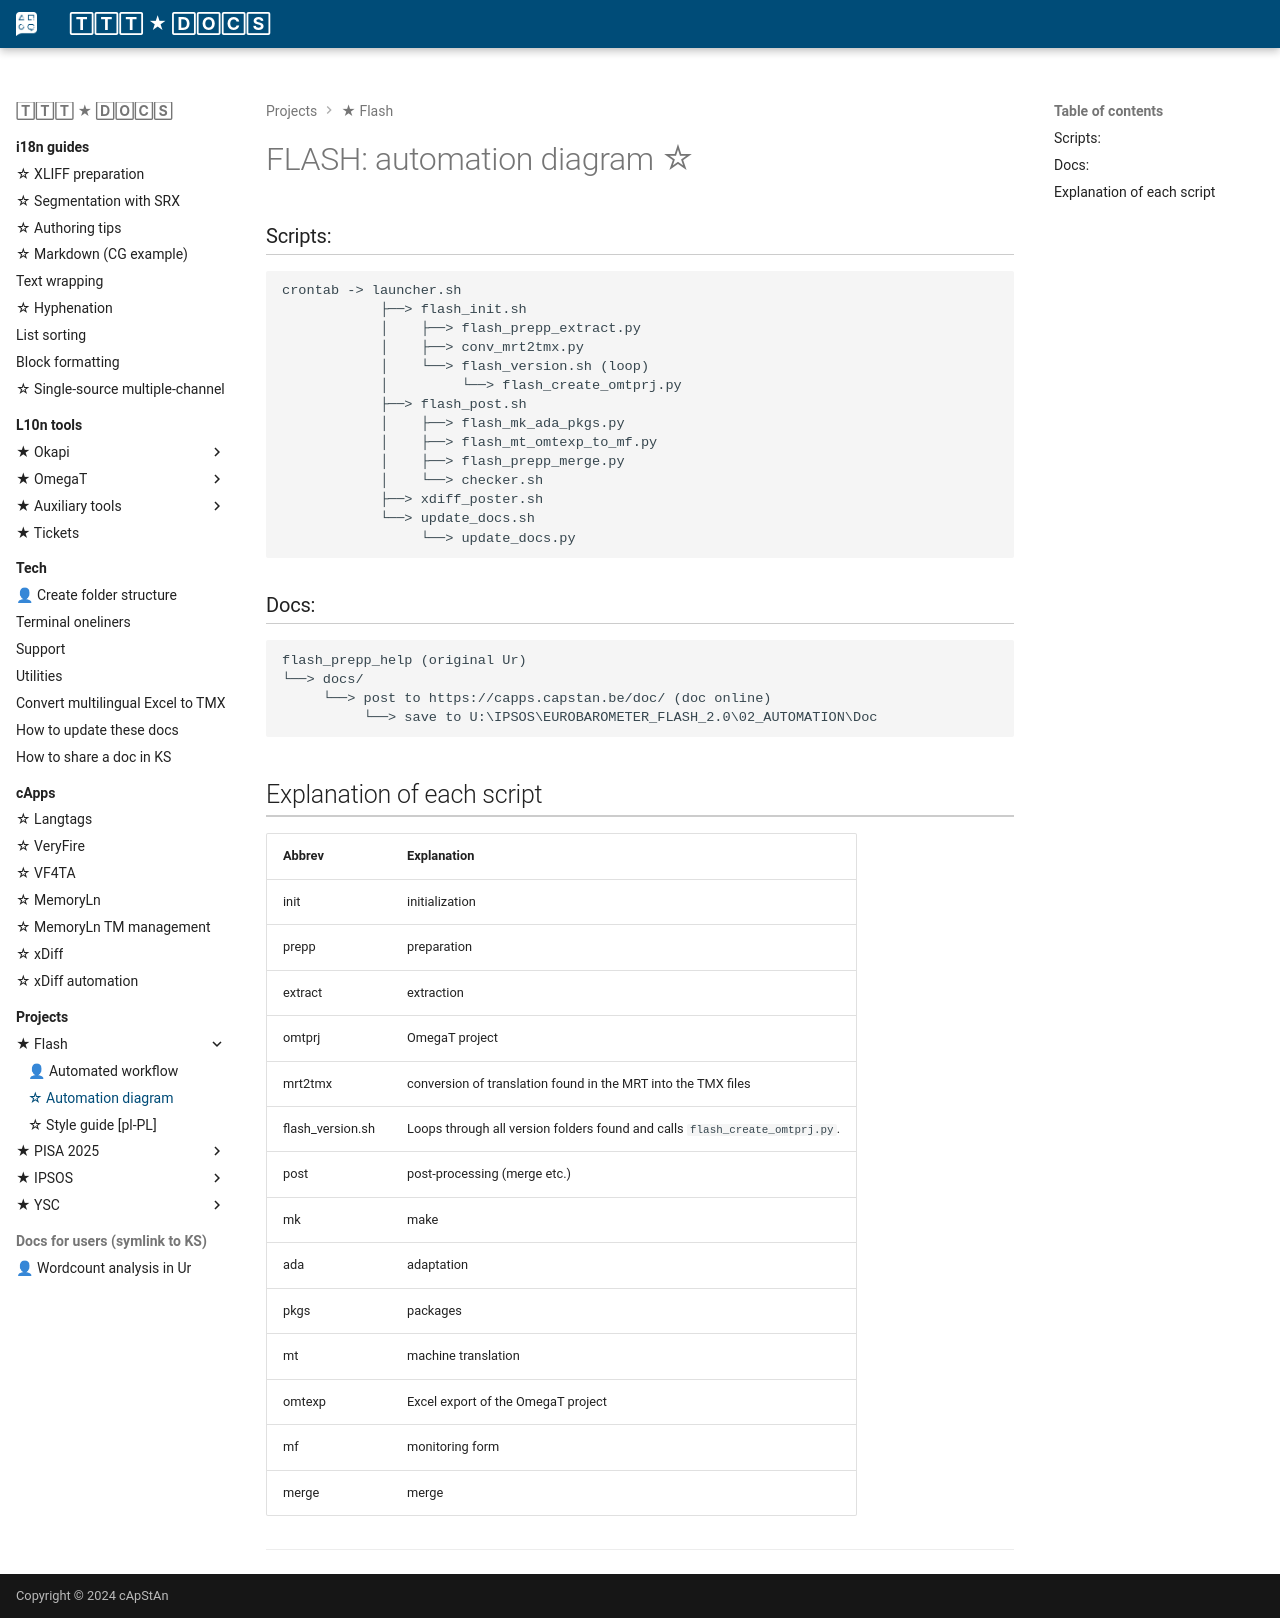

repository: capstanlqc/ttt_docs · page: projects/flash/flowchart/index.html · generator: mkdocs

# FLASH: automation diagram ☆

### Scripts:

```
crontab -> launcher.sh
            ├──> flash_init.sh
            │    ├──> flash_prepp_extract.py
            │    ├──> conv_mrt2tmx.py
            │    └──> flash_version.sh (loop)
            │         └──> flash_create_omtprj.py
            ├──> flash_post.sh
            │    ├──> flash_mk_ada_pkgs.py
            │    ├──> flash_mt_omtexp_to_mf.py
            │    ├──> flash_prepp_merge.py
            │    └──> checker.sh
            ├──> xdiff_poster.sh
            └──> update_docs.sh
                 └──> update_docs.py
```

### Docs:


```
flash_prepp_help (original Ur)
└──> docs/
     └──> post to https://capps.capstan.be/doc/ (doc online)
          └──> save to U:\IPSOS\EUROBAROMETER_FLASH_2.0\02_AUTOMATION\Doc
```


## Explanation of each script

| Abbrev | Explanation   |
| --------- | --------- | 
init | initialization
prepp | preparation
extract | extraction
omtprj | OmegaT project
mrt2tmx | conversion of translation found in the MRT into the TMX files
flash_version.sh | Loops through all version folders found and calls `flash_create_omtprj.py`.
post | post-processing (merge etc.)
mk | make
ada | adaptation
pkgs | packages
mt | machine translation
omtexp | Excel export of the OmegaT project
mf | monitoring form
merge | merge

---
